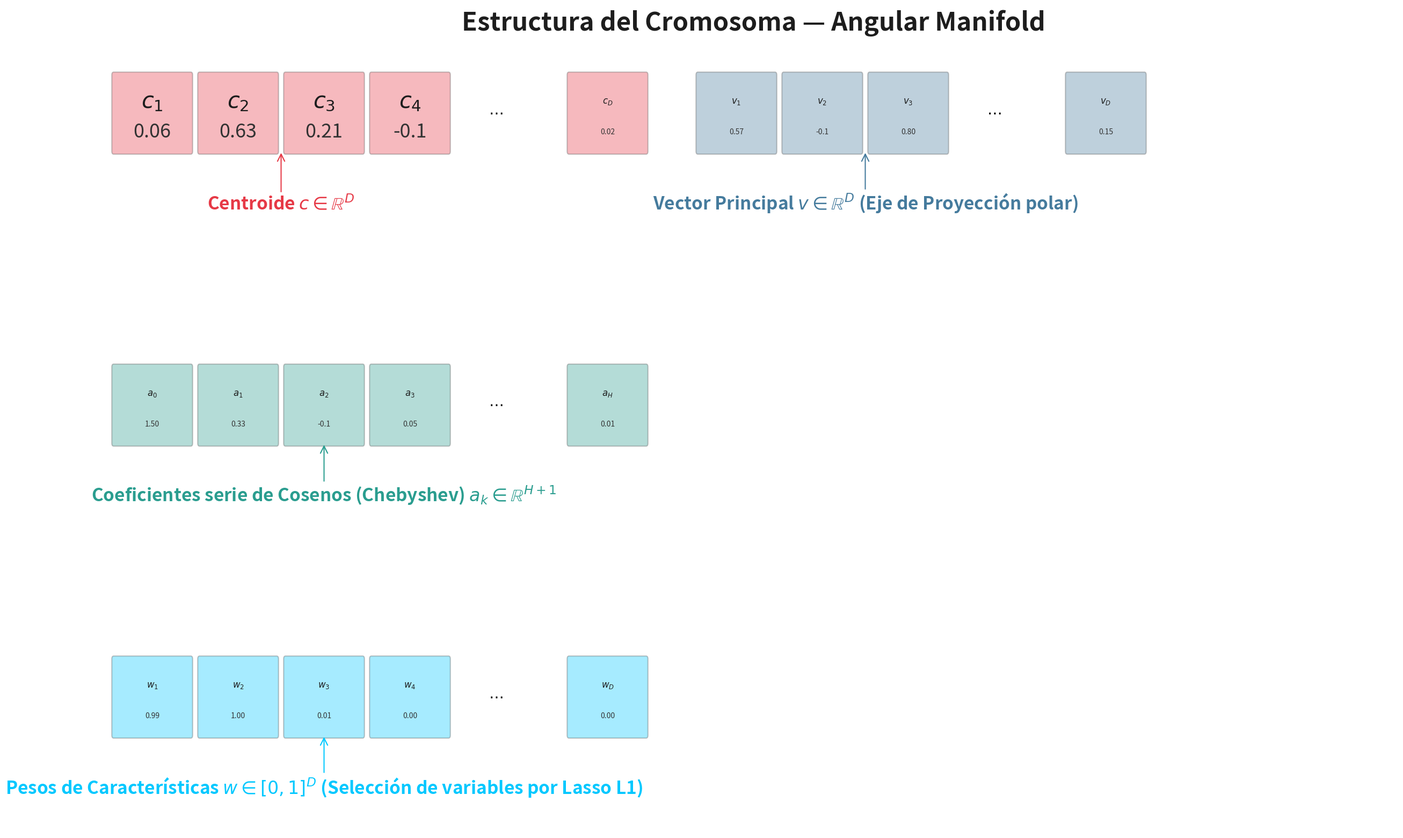

Python code for this plot: (Note: this script raises an exception after producing the figure.)
import matplotlib.pyplot as plt
import matplotlib.patches as patches

fig, axes = plt.subplots(3, 1, figsize=(32, 20))
fig.patch.set_facecolor('white')

for ax in axes:
    ax.axis('off')
    ax.set_facecolor('white')

cell_w = 1.0
cell_h = 0.55
start_x = 0.0
start_y = 0.2

COLOR_CENTER  = "#E63946"   # rojo – centroide
COLOR_V       = "#457B9D"   # azul – vector direccional
COLOR_A       = "#2A9D8F"   # verde – coeficientes a_k
COLOR_WEIGHTS = "#00C8FF"   # celeste eléctrico – pesos w

# ─── FILA 1: Centroide c y Vector Direccional v ───────────────────────────
ax1 = axes[0]
ax1.text(7.5, start_y + cell_h + 0.32,
         "Estructura del Cromosoma — Angular Manifold",
         fontsize=34, fontweight='bold', ha='center', color='#1D1D1D')

genes_row1 = [
    (r"$c_1$", "0.06", COLOR_CENTER), (r"$c_2$", "0.63", COLOR_CENTER),
    (r"$c_3$", "0.21", COLOR_CENTER), (r"$c_4$", "-0.1", COLOR_CENTER),
]
for i, (lbl, val, col) in enumerate(genes_row1):
    rect = patches.FancyBboxPatch((start_x + i * cell_w + 0.05, start_y), cell_w - 0.1, cell_h, boxstyle="round,pad=0.02", linewidth=1.5, edgecolor='#555', facecolor=col, alpha=0.35)
    ax1.add_patch(rect)
    ax1.text(start_x + i * cell_w + cell_w/2, start_y + cell_h*0.65, lbl, fontsize=30, ha='center', va='center', fontweight='bold', color='#1D1D1D')
    ax1.text(start_x + i * cell_w + cell_w/2, start_y + cell_h*0.25, val, fontsize=26, ha='center', va='center', color='#333')

x_ell = start_x + 4 * cell_w + 0.5
ax1.text(x_ell, start_y + cell_h/2, r"$\cdots$", fontsize=20, ha='center', va='center')

x_last_c = x_ell + 0.8
rect = patches.FancyBboxPatch((x_last_c + 0.05, start_y), cell_w - 0.1, cell_h, boxstyle="round,pad=0.02", linewidth=1.5, edgecolor='#555', facecolor=COLOR_CENTER, alpha=0.35)
ax1.add_patch(rect)
ax1.text(x_last_c + cell_w/2, start_y + cell_h*0.65, r"$c_D$", fontsize=12, ha='center', va='center', fontweight='bold', color='#1D1D1D')
ax1.text(x_last_c + cell_w/2, start_y + cell_h*0.25, "0.02", fontsize=10, ha='center', va='center', color='#333')

ax1.annotate('Centroide $c \\in \\mathbb{R}^D$', xy=(start_x + 2*cell_w, start_y), xytext=(start_x + 2*cell_w, start_y - 0.42), arrowprops=dict(arrowstyle='->', color=COLOR_CENTER, lw=1.5), fontsize=24, ha='center', color=COLOR_CENTER, fontweight='bold')

start_v = x_last_c + cell_w + 0.5
genes_v = [
    (r"$v_1$", "0.57", COLOR_V), (r"$v_2$", "-0.1", COLOR_V),
    (r"$v_3$", "0.80", COLOR_V),
]
for i, (lbl, val, col) in enumerate(genes_v):
    rect = patches.FancyBboxPatch((start_v + i * cell_w + 0.05, start_y), cell_w - 0.1, cell_h, boxstyle="round,pad=0.02", linewidth=1.5, edgecolor='#555', facecolor=col, alpha=0.35)
    ax1.add_patch(rect)
    ax1.text(start_v + i * cell_w + cell_w/2, start_y + cell_h*0.65, lbl, fontsize=12, ha='center', va='center', fontweight='bold', color='#1D1D1D')
    ax1.text(start_v + i * cell_w + cell_w/2, start_y + cell_h*0.25, val, fontsize=10, ha='center', va='center', color='#333')

x_ell_v = start_v + 3 * cell_w + 0.5
ax1.text(x_ell_v, start_y + cell_h/2, r"$\cdots$", fontsize=20, ha='center', va='center')

x_last_v = x_ell_v + 0.8
rect = patches.FancyBboxPatch((x_last_v + 0.05, start_y), cell_w - 0.1, cell_h, boxstyle="round,pad=0.02", linewidth=1.5, edgecolor='#555', facecolor=COLOR_V, alpha=0.35)
ax1.add_patch(rect)
ax1.text(x_last_v + cell_w/2, start_y + cell_h*0.65, r"$v_D$", fontsize=12, ha='center', va='center', fontweight='bold', color='#1D1D1D')
ax1.text(x_last_v + cell_w/2, start_y + cell_h*0.25, "0.15", fontsize=10, ha='center', va='center', color='#333')

ax1.annotate('Vector Principal $v \\in \\mathbb{R}^D$ (Eje de Proyección polar)', xy=(start_v + 2*cell_w, start_y), xytext=(start_v + 2*cell_w, start_y - 0.42), arrowprops=dict(arrowstyle='->', color=COLOR_V, lw=1.5), fontsize=24, ha='center', color=COLOR_V, fontweight='bold')
ax1.set_xlim(-0.5, 15)
ax1.set_ylim(start_y - 0.7, start_y + cell_h + 0.5)

# ─── FILA 2: Coeficientes de Chebyshev a_k ───────────────────────────
ax2 = axes[1]
genes_a = [
    (r"$a_0$", "1.50", COLOR_A), (r"$a_1$", "0.33", COLOR_A),
    (r"$a_2$", "-0.1", COLOR_A), (r"$a_3$", "0.05", COLOR_A),
]
for i, (lbl, val, col) in enumerate(genes_a):
    rect = patches.FancyBboxPatch((start_x + i * cell_w + 0.05, start_y), cell_w - 0.1, cell_h, boxstyle="round,pad=0.02", linewidth=1.5, edgecolor='#555', facecolor=col, alpha=0.35)
    ax2.add_patch(rect)
    ax2.text(start_x + i * cell_w + cell_w/2, start_y + cell_h*0.65, lbl, fontsize=12, ha='center', va='center', fontweight='bold', color='#1D1D1D')
    ax2.text(start_x + i * cell_w + cell_w/2, start_y + cell_h*0.25, val, fontsize=10, ha='center', va='center', color='#333')

x_ell_a = start_x + 4 * cell_w + 0.5
ax2.text(x_ell_a, start_y + cell_h/2, r"$\cdots$", fontsize=20, ha='center', va='center')

x_last_a = x_ell_a + 0.8
rect = patches.FancyBboxPatch((x_last_a + 0.05, start_y), cell_w - 0.1, cell_h, boxstyle="round,pad=0.02", linewidth=1.5, edgecolor='#555', facecolor=COLOR_A, alpha=0.35)
ax2.add_patch(rect)
ax2.text(x_last_a + cell_w/2, start_y + cell_h*0.65, r"$a_H$", fontsize=12, ha='center', va='center', fontweight='bold', color='#1D1D1D')
ax2.text(x_last_a + cell_w/2, start_y + cell_h*0.25, "0.01", fontsize=10, ha='center', va='center', color='#333')

ax2.annotate('Coeficientes serie de Cosenos (Chebyshev) $a_k \\in \\mathbb{R}^{H+1}$', xy=(start_x + 2.5*cell_w, start_y), xytext=(start_x + 2.5*cell_w, start_y - 0.42), arrowprops=dict(arrowstyle='->', color=COLOR_A, lw=1.5), fontsize=24, ha='center', color=COLOR_A, fontweight='bold')
ax2.set_xlim(-0.5, 15)
ax2.set_ylim(start_y - 0.7, start_y + cell_h + 0.5)

# ─── FILA 3: Pesos w (Feature Selection) ───────────────────────────
ax3 = axes[2]
genes_w = [
    (r"$w_1$", "0.99", COLOR_WEIGHTS), (r"$w_2$", "1.00", COLOR_WEIGHTS),
    (r"$w_3$", "0.01", COLOR_WEIGHTS), (r"$w_4$", "0.00", COLOR_WEIGHTS),
]
for i, (lbl, val, col) in enumerate(genes_w):
    rect = patches.FancyBboxPatch((start_x + i * cell_w + 0.05, start_y), cell_w - 0.1, cell_h, boxstyle="round,pad=0.02", linewidth=1.5, edgecolor='#555', facecolor=col, alpha=0.35)
    ax3.add_patch(rect)
    ax3.text(start_x + i * cell_w + cell_w/2, start_y + cell_h*0.65, lbl, fontsize=12, ha='center', va='center', fontweight='bold', color='#1D1D1D')
    ax3.text(start_x + i * cell_w + cell_w/2, start_y + cell_h*0.25, val, fontsize=10, ha='center', va='center', color='#333')

x_ell_w = start_x + 4 * cell_w + 0.5
ax3.text(x_ell_w, start_y + cell_h/2, r"$\cdots$", fontsize=20, ha='center', va='center')

x_last_w = x_ell_w + 0.8
rect = patches.FancyBboxPatch((x_last_w + 0.05, start_y), cell_w - 0.1, cell_h, boxstyle="round,pad=0.02", linewidth=1.5, edgecolor='#555', facecolor=COLOR_WEIGHTS, alpha=0.35)
ax3.add_patch(rect)
ax3.text(x_last_w + cell_w/2, start_y + cell_h*0.65, r"$w_D$", fontsize=12, ha='center', va='center', fontweight='bold', color='#1D1D1D')
ax3.text(x_last_w + cell_w/2, start_y + cell_h*0.25, "0.00", fontsize=10, ha='center', va='center', color='#333')

ax3.annotate('Pesos de Características $w \\in [0,1]^D$ (Selección de variables por Lasso L1)', xy=(start_x + 2.5*cell_w, start_y), xytext=(start_x + 2.5*cell_w, start_y - 0.42), arrowprops=dict(arrowstyle='->', color=COLOR_WEIGHTS, lw=1.5), fontsize=24, ha='center', color=COLOR_WEIGHTS, fontweight='bold')
ax3.set_xlim(-0.5, 15)
ax3.set_ylim(start_y - 0.7, start_y + cell_h + 0.5)

import os as _os
_build = _os.path.join(_os.path.dirname(_os.path.abspath(__file__)), '..', 'build')
plt.tight_layout()
plt.savefig(_os.path.join(_build, 'plot_angular_chromosome.png'), dpi=300, bbox_inches='tight', facecolor=fig.get_facecolor())
print("Saved build/plot_angular_chromosome.png")
